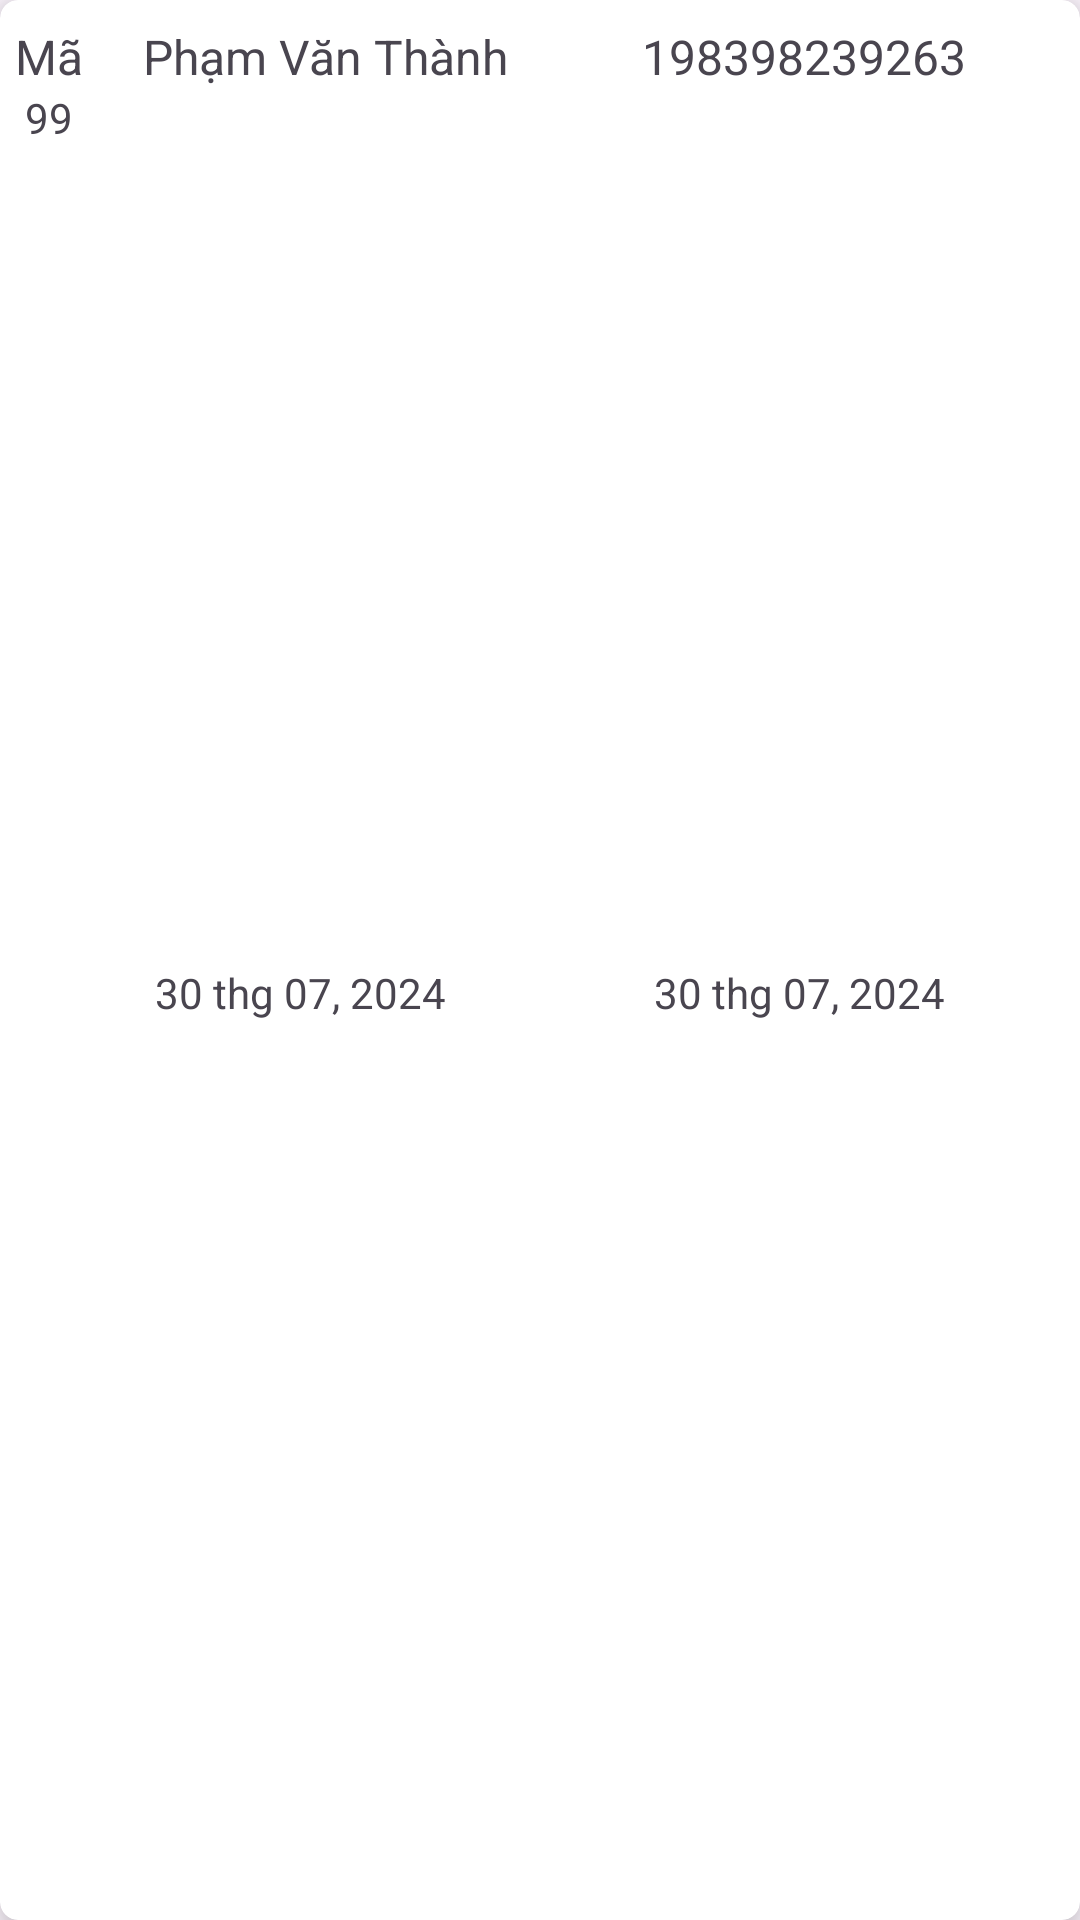

Reconstruct the res/layout file that produces this screen, plus the resources it refers to.
<!-- AndroidManifest.xml: application theme Theme.MiniHotelManagement -->
<!-- res/layout/phieu_dat_theo_ngay_item.xml -->
<?xml version="1.0" encoding="utf-8"?>
<androidx.cardview.widget.CardView xmlns:android="http://schemas.android.com/apk/res/android"
    android:layout_width="match_parent"
    android:layout_height="wrap_content"
    xmlns:app="http://schemas.android.com/apk/res-auto"
    app:cardBackgroundColor="@color/white"
    app:cardCornerRadius="6dp"
    app:cardElevation="8dp"
    android:layout_marginTop="8dp">

    <LinearLayout
        android:layout_width="400dp"
        android:layout_height="match_parent"
        android:orientation="horizontal"
        android:paddingStart="15dp"
        android:layout_gravity="center"
        android:paddingTop="8dp"
        android:paddingBottom="8dp">

        <LinearLayout
            android:layout_width="wrap_content"
            android:layout_height="match_parent"
            android:orientation="vertical"
            android:layout_marginEnd="20dp"
            android:layout_marginStart="10dp">

            <TextView
                android:id="@+id/textView9"
                android:layout_width="match_parent"
                android:layout_height="wrap_content"
                android:text="Mã"
                android:gravity="center"
                android:textSize="16sp"/>

            <TextView
                android:gravity="center"
                android:id="@+id/txtIdPhieuDat"
                android:layout_width="match_parent"
                android:layout_height="wrap_content"
                android:text="99" />
        </LinearLayout>

        <LinearLayout
            android:layout_width="match_parent"
            android:layout_height="match_parent"
            android:layout_weight="1"
            android:orientation="vertical">

            <TextView
                android:id="@+id/txtTenKhachHang"
                android:layout_width="match_parent"
                android:layout_height="wrap_content"
                android:layout_weight="1"
                android:text="Phạm Văn Thành"
                android:textSize="16sp" />

            <TextView
                android:id="@+id/txtNgayDen"
                android:layout_width="match_parent"
                android:layout_height="wrap_content"
                android:layout_weight="1"
                android:paddingStart="4dp"
                android:text="30 thg 07, 2024" />

        </LinearLayout>

        <LinearLayout
            android:layout_width="match_parent"
            android:layout_height="match_parent"
            android:layout_weight="1"
            android:orientation="vertical">

            <TextView
                android:id="@+id/txtCmnd"
                android:layout_width="match_parent"
                android:layout_height="wrap_content"
                android:layout_weight="1"
                android:text="198398239263"
                android:textSize="16sp" />

            <TextView
                android:id="@+id/txtNgayDi"
                android:layout_width="match_parent"
                android:layout_height="wrap_content"
                android:layout_weight="1"
                android:text="30 thg 07, 2024"
                android:paddingStart="4dp"/>
        </LinearLayout>


    </LinearLayout>
</androidx.cardview.widget.CardView>
<!-- resources referenced by this layout -->
<resources>
  <color name="white">#FFFFFFFF</color>
  <style name="Theme.MiniHotelManagement" parent="Base.Theme.MiniHotelManagement" />
  <style name="Base.Theme.MiniHotelManagement" parent="Theme.Material3.DayNight.NoActionBar">
          
          <item name="android:popupMenuStyle">@style/popupBGStyle</item>
          
      </style>
  <style name="popupBGStyle">
          <item name="android:popupBackground">@drawable/menu_bg</item>
      </style>
  <!-- drawable menu_bg (drawable) -->
  <?xml version="1.0" encoding="utf-8"?>
  <shape xmlns:android="http://schemas.android.com/apk/res/android">
      <solid android:color="@color/white"/>
      <corners android:radius="16dp"/>
      <padding android:bottom="5dp"
          android:top="5dp"/>
  </shape>
</resources>
